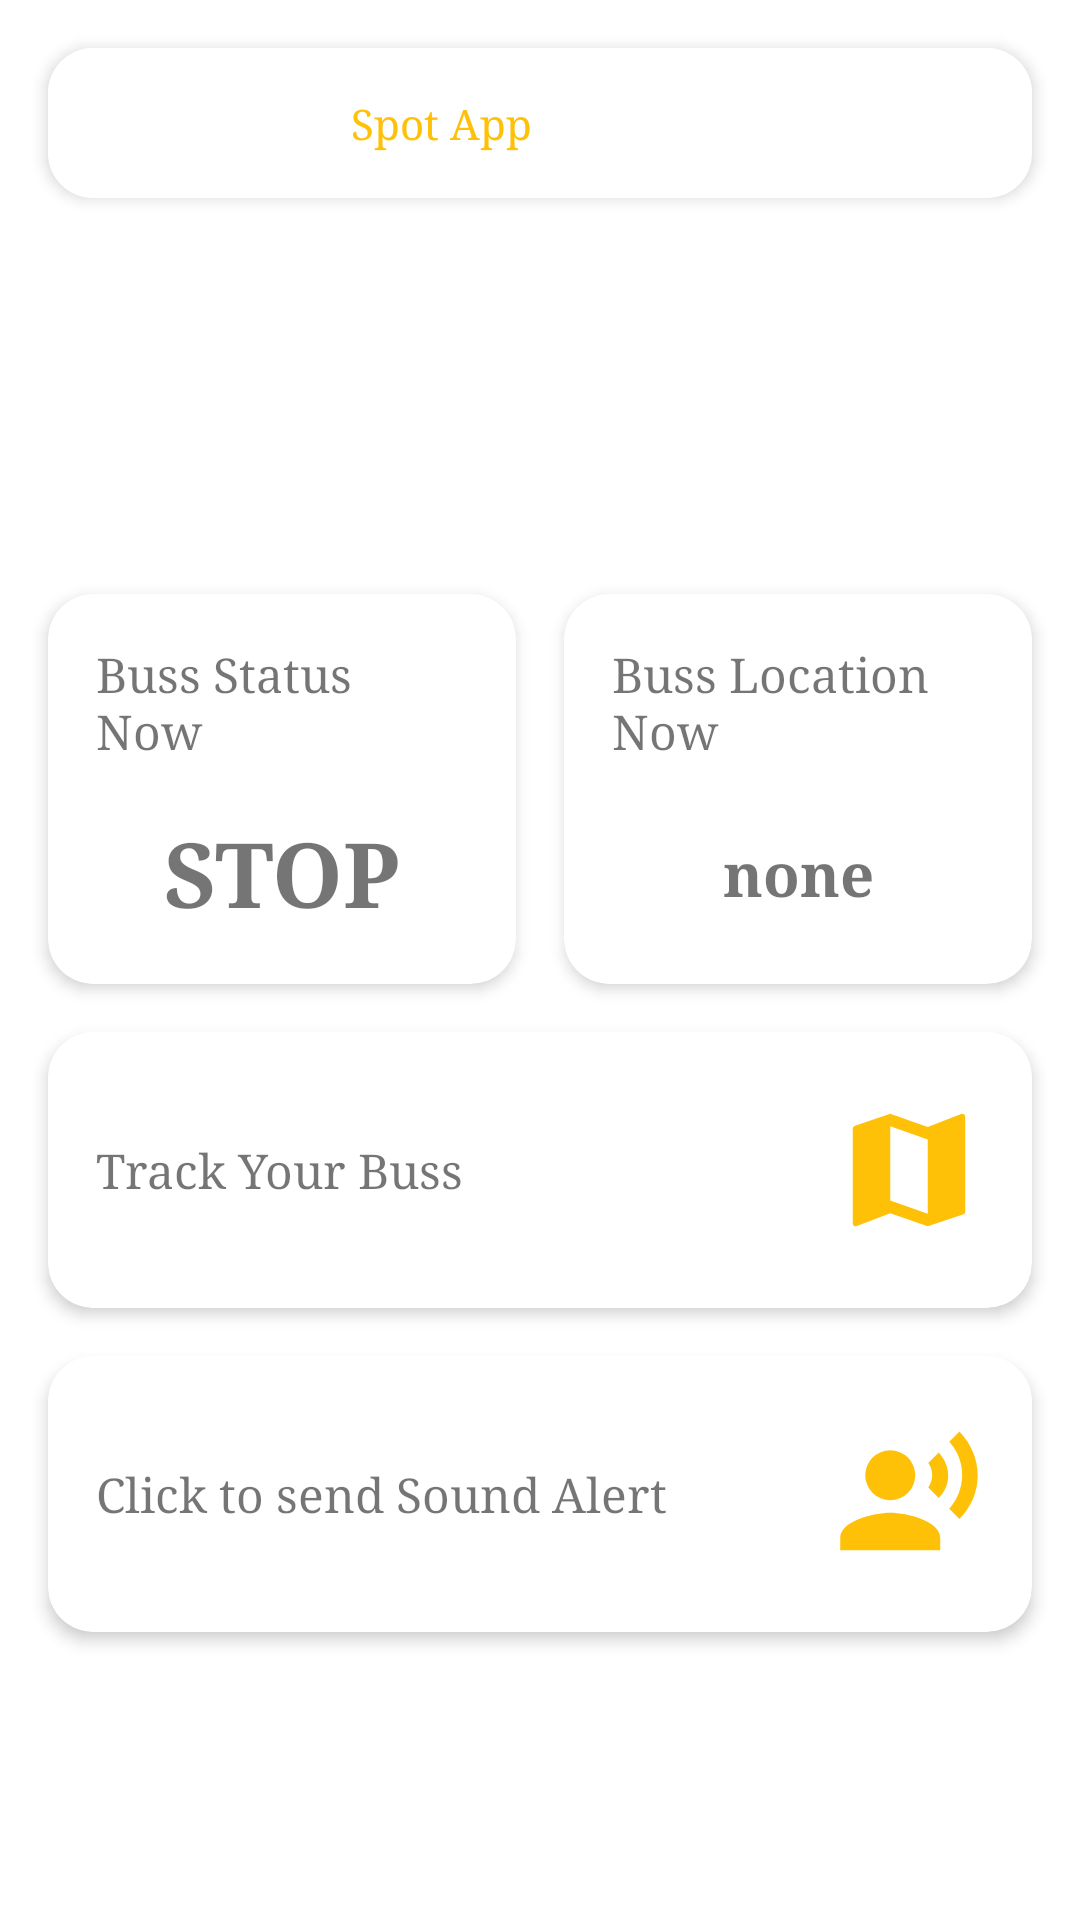

Reconstruct the res/layout file that produces this screen, plus the resources it refers to.
<!-- AndroidManifest.xml: application theme AppTheme -->
<!-- res/layout/login__main.xml -->
<?xml version="1.0" encoding="utf-8"?>
<androidx.constraintlayout.widget.ConstraintLayout xmlns:android="http://schemas.android.com/apk/res/android"
    xmlns:app="http://schemas.android.com/apk/res-auto"
    xmlns:tools="http://schemas.android.com/tools"
    android:layout_width="match_parent"
    android:layout_height="match_parent"
    android:background="@color/white"
    tools:context=".Login_Main">

    <TextView
        android:id="@+id/lmain_picname"
        android:layout_width="100dp"
        android:layout_height="100dp"
        android:layout_marginStart="16dp"
        android:layout_marginTop="16dp"
        android:background="@drawable/round100"
        android:fontFamily="serif"
        android:gravity="center"
        android:textColor="@color/white"
        android:textSize="35sp"
        android:textStyle="bold"
        app:layout_constraintStart_toStartOf="parent"
        app:layout_constraintTop_toBottomOf="@+id/cardView3" />

    <TextView
        android:id="@+id/lmain_name"
        android:layout_width="0dp"
        android:layout_height="wrap_content"
        android:layout_marginStart="16dp"
        android:layout_marginEnd="16dp"
        android:fontFamily="serif"
        android:textColor="@color/colorAccent"
        android:textSize="25sp"
        android:textStyle="bold"
        app:layout_constraintEnd_toEndOf="parent"
        app:layout_constraintStart_toEndOf="@+id/lmain_picname"
        app:layout_constraintTop_toTopOf="@+id/lmain_picname" />

    <TextView
        android:id="@+id/lmain_email"
        android:layout_width="0dp"
        android:layout_height="wrap_content"
        android:layout_marginStart="16dp"
        android:layout_marginTop="8dp"
        android:layout_marginEnd="16dp"
        android:fontFamily="serif"
        app:layout_constraintEnd_toEndOf="parent"
        app:layout_constraintStart_toEndOf="@+id/lmain_picname"
        app:layout_constraintTop_toBottomOf="@+id/lmain_name" />

    <TextView
        android:id="@+id/lmain_phno"
        android:layout_width="0dp"
        android:layout_height="wrap_content"
        android:layout_marginStart="16dp"
        android:layout_marginTop="8dp"
        android:layout_marginEnd="16dp"
        android:fontFamily="serif"
        app:layout_constraintEnd_toEndOf="parent"
        app:layout_constraintStart_toEndOf="@+id/lmain_picname"
        app:layout_constraintTop_toBottomOf="@+id/lmain_email" />

    <androidx.cardview.widget.CardView
        android:id="@+id/cardView"
        android:layout_width="0dp"
        android:layout_height="130dp"
        android:layout_marginStart="16dp"
        android:layout_marginTop="16dp"
        android:layout_marginEnd="8dp"
        app:cardCornerRadius="15dp"
        app:cardElevation="3dp"
        app:layout_constraintEnd_toStartOf="@+id/cardView2"
        app:layout_constraintStart_toStartOf="parent"
        app:layout_constraintTop_toBottomOf="@+id/lmain_picname">

        <androidx.constraintlayout.widget.ConstraintLayout
            android:layout_width="match_parent"
            android:layout_height="match_parent">

            <TextView
                android:id="@+id/textView7"
                android:layout_width="0dp"
                android:layout_height="wrap_content"
                android:layout_marginStart="16dp"
                android:layout_marginTop="16dp"
                android:layout_marginEnd="16dp"
                android:fontFamily="serif"
                android:text="Buss Status Now"
                android:textSize="16sp"
                app:layout_constraintEnd_toEndOf="parent"
                app:layout_constraintStart_toStartOf="parent"
                app:layout_constraintTop_toTopOf="parent" />

            <TextView
                android:id="@+id/lmain_bsts"
                android:layout_width="0dp"
                android:layout_height="wrap_content"
                android:layout_marginStart="16dp"
                android:layout_marginEnd="16dp"
                android:fontFamily="serif"
                android:text="STOP"
                android:gravity="center"
                android:textSize="30sp"
                android:textStyle="bold"
                app:layout_constraintBottom_toBottomOf="parent"
                app:layout_constraintEnd_toEndOf="parent"
                app:layout_constraintStart_toStartOf="parent"
                app:layout_constraintTop_toBottomOf="@+id/textView7" />
        </androidx.constraintlayout.widget.ConstraintLayout>
    </androidx.cardview.widget.CardView>

    <androidx.cardview.widget.CardView
        android:id="@+id/cardView2"
        android:layout_width="0dp"
        android:layout_height="0dp"
        android:layout_marginStart="8dp"
        android:layout_marginEnd="16dp"
        app:cardElevation="3dp"
        app:cardCornerRadius="15dp"
        app:layout_constraintBottom_toBottomOf="@+id/cardView"
        app:layout_constraintEnd_toEndOf="parent"
        app:layout_constraintStart_toEndOf="@+id/cardView"
        app:layout_constraintTop_toTopOf="@+id/cardView" >

        <androidx.constraintlayout.widget.ConstraintLayout
            android:layout_width="match_parent"
            android:layout_height="match_parent">

            <TextView
                android:id="@+id/textView9"
                android:layout_width="0dp"
                android:layout_height="wrap_content"
                android:layout_marginStart="16dp"
                android:layout_marginTop="16dp"
                android:layout_marginEnd="16dp"
                android:fontFamily="serif"
                android:text="Buss Location Now"
                android:textSize="16sp"
                app:layout_constraintEnd_toEndOf="parent"
                app:layout_constraintStart_toStartOf="parent"
                app:layout_constraintTop_toTopOf="parent" />

            <TextView
                android:id="@+id/lmain_bloc"
                android:layout_width="0dp"
                android:layout_height="wrap_content"
                android:layout_marginStart="16dp"
                android:layout_marginEnd="16dp"
                android:fontFamily="serif"
                android:gravity="center"
                android:text="none"
                android:textSize="20sp"
                android:textStyle="bold"
                app:layout_constraintBottom_toBottomOf="parent"
                app:layout_constraintEnd_toEndOf="parent"
                app:layout_constraintStart_toStartOf="parent"
                app:layout_constraintTop_toBottomOf="@+id/textView9" />
        </androidx.constraintlayout.widget.ConstraintLayout>
    </androidx.cardview.widget.CardView>

    <androidx.cardview.widget.CardView
        android:id="@+id/cardView4"
        android:layout_width="0dp"
        android:layout_height="wrap_content"
        android:layout_marginStart="16dp"
        android:layout_marginTop="16dp"
        android:layout_marginEnd="16dp"
        app:cardCornerRadius="15dp"
        app:cardElevation="3dp"
        app:layout_constraintEnd_toEndOf="parent"
        app:layout_constraintStart_toStartOf="parent"
        app:layout_constraintTop_toBottomOf="@+id/cardView">

        <androidx.constraintlayout.widget.ConstraintLayout
            android:layout_width="match_parent"
            android:layout_height="match_parent">

            <TextView
                android:id="@+id/lmain_btrack"
                android:layout_width="0dp"
                android:layout_height="60dp"
                android:layout_marginStart="16dp"
                android:layout_marginTop="16dp"
                android:layout_marginEnd="16dp"
                android:layout_marginBottom="16dp"
                android:drawableRight="@drawable/map_icon"
                android:fontFamily="serif"
                android:gravity="center_vertical"
                android:text="Track Your Buss"
                android:textSize="16sp"
                app:layout_constraintBottom_toBottomOf="parent"
                app:layout_constraintEnd_toEndOf="parent"
                app:layout_constraintStart_toStartOf="parent"
                app:layout_constraintTop_toTopOf="parent" />
        </androidx.constraintlayout.widget.ConstraintLayout>
    </androidx.cardview.widget.CardView>

    <androidx.cardview.widget.CardView
        android:id="@+id/cardView3"
        android:layout_width="0dp"
        android:layout_height="50dp"
        android:layout_marginStart="16dp"
        android:layout_marginTop="16dp"
        android:layout_marginEnd="16dp"
        app:cardElevation="3dp"
        app:cardCornerRadius="15dp"
        app:layout_constraintEnd_toEndOf="parent"
        app:layout_constraintStart_toStartOf="parent"
        app:layout_constraintTop_toTopOf="parent">

        <androidx.appcompat.widget.Toolbar
            android:id="@+id/toolbar"
            app:menu="@menu/loginmenu"
            android:layout_width="match_parent"
            android:layout_height="wrap_content"
            android:background="@color/white"
            android:minHeight="?attr/actionBarSize" >

            <androidx.constraintlayout.widget.ConstraintLayout
                android:layout_width="match_parent"
                android:layout_height="match_parent">


                <TextView
                    android:id="@+id/textView5"
                    android:layout_width="wrap_content"
                    android:layout_height="wrap_content"
                    android:text="Spot App"
                    android:textColor="@color/colorAccent"
                    app:layout_constraintBottom_toBottomOf="parent"
                    app:layout_constraintEnd_toEndOf="parent"
                    app:layout_constraintStart_toStartOf="parent"
                    app:layout_constraintTop_toTopOf="parent" />
            </androidx.constraintlayout.widget.ConstraintLayout>

        </androidx.appcompat.widget.Toolbar>

    </androidx.cardview.widget.CardView>

    <androidx.cardview.widget.CardView
        android:layout_width="0dp"
        android:layout_height="wrap_content"
        android:layout_marginStart="16dp"
        android:layout_marginTop="16dp"
        android:layout_marginEnd="16dp"
        app:cardCornerRadius="15dp"
        app:cardElevation="3dp"
        app:layout_constraintEnd_toEndOf="parent"
        app:layout_constraintStart_toStartOf="parent"
        app:layout_constraintTop_toBottomOf="@+id/cardView4">

        <androidx.constraintlayout.widget.ConstraintLayout
            android:layout_width="match_parent"
            android:layout_height="match_parent">

            <TextView
                android:id="@+id/lmain_salert"
                android:layout_width="0dp"
                android:layout_height="60dp"
                android:layout_marginStart="16dp"
                android:layout_marginTop="16dp"
                android:layout_marginEnd="16dp"
                android:layout_marginBottom="16dp"
                android:drawableRight="@drawable/sound_icon"
                android:fontFamily="serif"
                android:gravity="center_vertical"
                android:text="Click to send Sound Alert"
                android:textSize="16sp"
                app:layout_constraintBottom_toBottomOf="parent"
                app:layout_constraintEnd_toEndOf="parent"
                app:layout_constraintStart_toStartOf="parent"
                app:layout_constraintTop_toTopOf="parent" />
        </androidx.constraintlayout.widget.ConstraintLayout>
    </androidx.cardview.widget.CardView>
</androidx.constraintlayout.widget.ConstraintLayout>
<!-- resources referenced by this layout -->
<resources>
  <color name="colorAccent">#FFC107</color>
  <color name="white">#ffffff</color>
  <!-- drawable map_icon (drawable) -->
  <vector android:height="50dp" android:viewportHeight="24.0"
      android:viewportWidth="24.0" android:width="50dp" xmlns:android="http://schemas.android.com/apk/res/android">
      <path android:fillColor="@color/colorAccent" android:pathData="M20.5,3l-0.16,0.03L15,5.1 9,3 3.36,4.9c-0.21,0.07 -0.36,0.25 -0.36,0.48V20.5c0,0.28 0.22,0.5 0.5,0.5l0.16,-0.03L9,18.9l6,2.1 5.64,-1.9c0.21,-0.07 0.36,-0.25 0.36,-0.48V3.5c0,-0.28 -0.22,-0.5 -0.5,-0.5zM15,19l-6,-2.11V5l6,2.11V19z"/>
  </vector>
  <!-- drawable sound_icon (drawable) -->
  <vector android:height="50dp" android:tint="@color/colorPrimaryDark"
      android:viewportHeight="24.0" android:viewportWidth="24.0"
      android:width="50dp" xmlns:android="http://schemas.android.com/apk/res/android">
      <path android:fillColor="#FF000000" android:pathData="M9,9m-4,0a4,4 0,1 1,8 0a4,4 0,1 1,-8 0"/>
      <path android:fillColor="#FF000000" android:pathData="M9,15c-2.67,0 -8,1.34 -8,4v2h16v-2c0,-2.66 -5.33,-4 -8,-4zM16.76,5.36l-1.68,1.69c0.84,1.18 0.84,2.71 0,3.89l1.68,1.69c2.02,-2.02 2.02,-5.07 0,-7.27zM20.07,2l-1.63,1.63c2.77,3.02 2.77,7.56 0,10.74L20.07,16c3.9,-3.89 3.91,-9.95 0,-14z"/>
  </vector>
  <style name="AppTheme" parent="Theme.AppCompat.Light.DarkActionBar">
          
          <item name="colorPrimary">@color/colorPrimary</item>
          <item name="colorPrimaryDark">@color/colorPrimaryDark</item>
          <item name="colorAccent">@color/colorAccent</item>
          <item name="android:actionMenuTextColor">@color/white</item>
          <item name="android:fontFamily">serif</item>
      </style>
  <color name="colorPrimaryDark">#FFC107</color>
  <color name="colorPrimary">#FFC107</color>
</resources>
